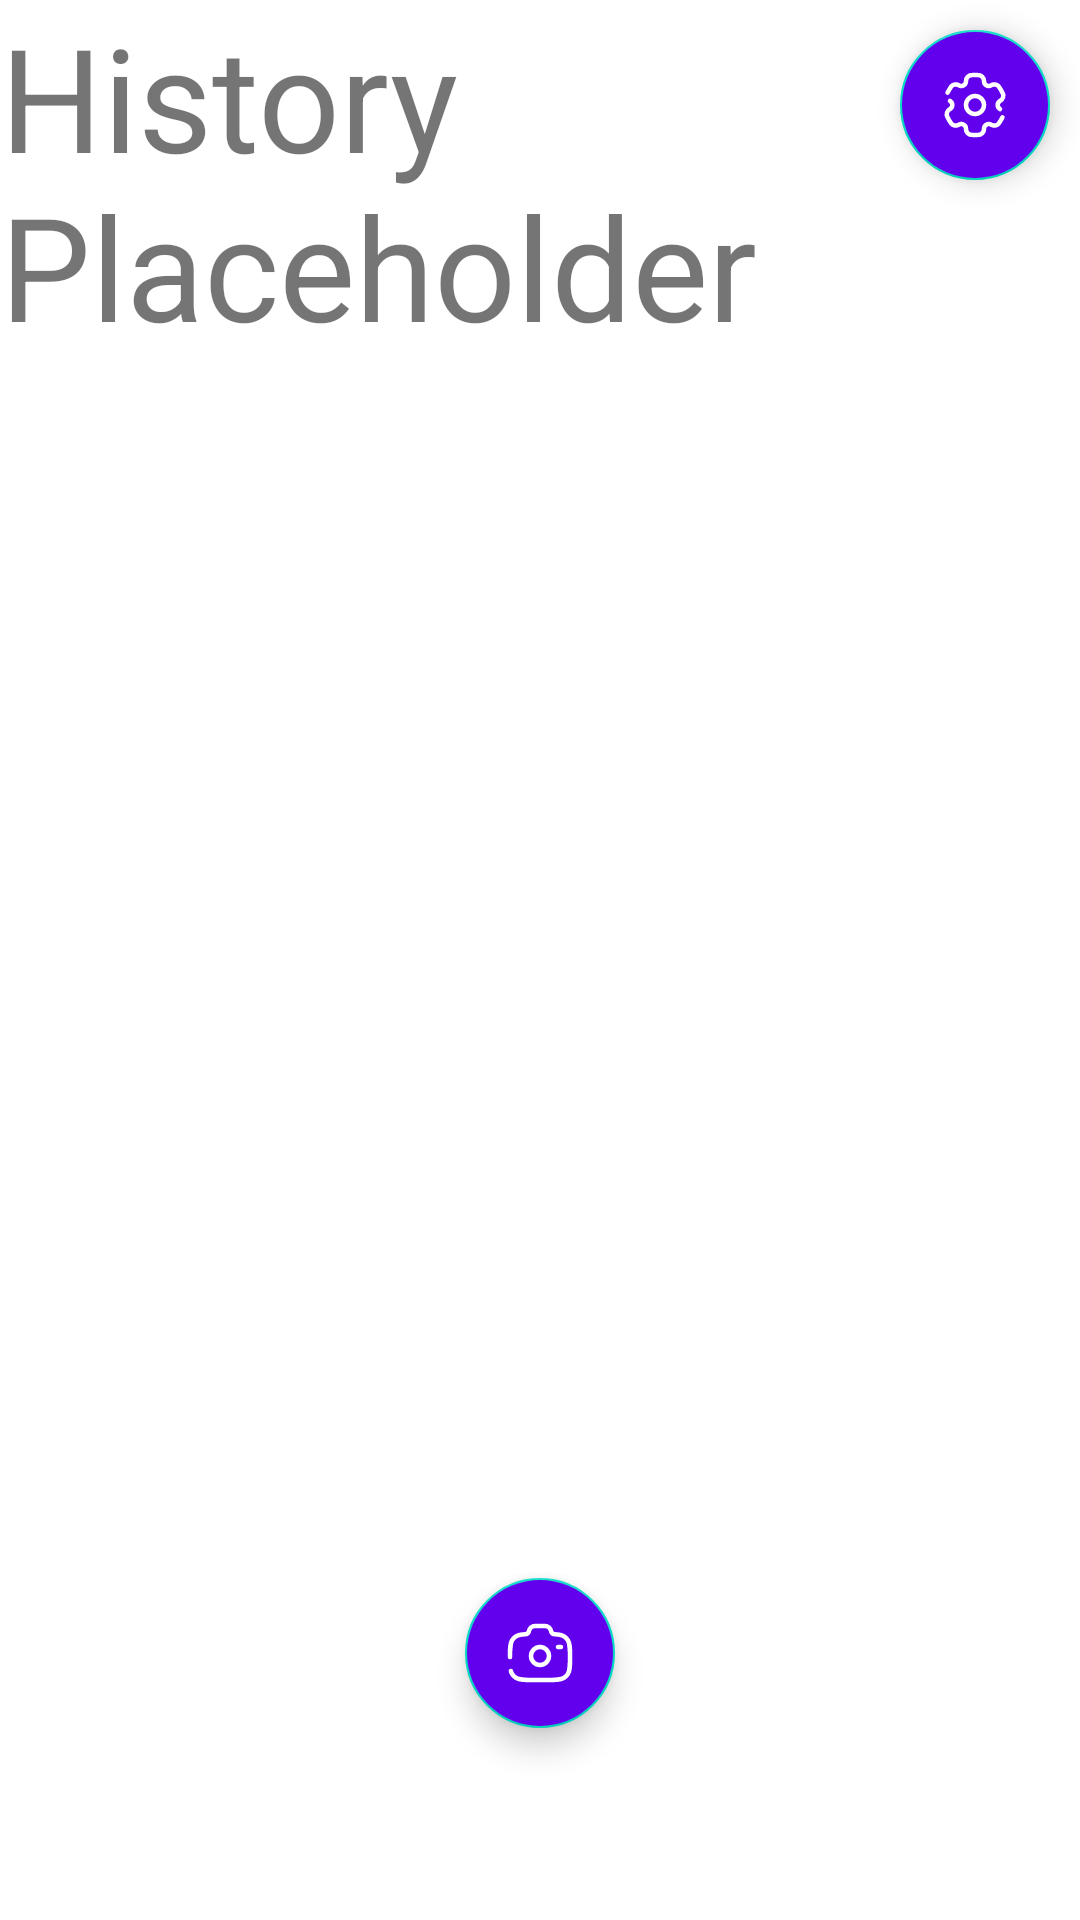

Reconstruct the res/layout file that produces this screen, plus the resources it refers to.
<!-- AndroidManifest.xml: fallback theme Theme.MaterialComponents.DayNight.NoActionBar -->
<!-- res/layout/fragment_main_page.xml -->
<?xml version="1.0" encoding="utf-8"?>
<androidx.constraintlayout.widget.ConstraintLayout xmlns:android="http://schemas.android.com/apk/res/android"
    xmlns:tools="http://schemas.android.com/tools"
    android:layout_width="match_parent"
    android:layout_height="match_parent"
    xmlns:app="http://schemas.android.com/apk/res-auto"
    tools:context=".MainPageFragment">

    <com.google.android.material.floatingactionbutton.FloatingActionButton
        android:id="@+id/settingsFAB"
        android:layout_width="50dp"
        android:layout_height="50dp"
        android:layout_marginTop="10dp"
        android:layout_marginEnd="10dp"
        android:backgroundTint="@color/purple_500"
        android:contentDescription="Settings"
        android:src="@drawable/settings_svgrepo_com"
        app:fabCustomSize="50dp"
        app:layout_constraintEnd_toEndOf="parent"
        app:layout_constraintTop_toTopOf="parent"
        app:tint="@android:color/white" />

    <com.google.android.material.floatingactionbutton.FloatingActionButton
        android:id="@+id/cameraFAB"
        android:layout_width="50dp"
        android:layout_height="50dp"
        android:backgroundTint="@color/purple_500"
        android:contentDescription="Camera"
        android:src="@drawable/camera_svgrepo_com"
        app:fabCustomSize="50dp"
        android:layout_marginBottom="64dp"
        app:layout_constraintBottom_toBottomOf="parent"
        app:layout_constraintEnd_toEndOf="parent"
        app:layout_constraintStart_toStartOf="parent"
        app:tint="@android:color/white" />

    
    <TextView
        android:textSize="48sp"
        android:layout_width="match_parent"
        android:layout_height="match_parent"
        android:text="History Placeholder" />

</androidx.constraintlayout.widget.ConstraintLayout>
<!-- resources referenced by this layout -->
<resources>
  <!-- drawable camera_svgrepo_com (drawable) -->
  <vector xmlns:android="http://schemas.android.com/apk/res/android"
      android:width="800dp"
      android:height="800dp"
      android:viewportWidth="24"
      android:viewportHeight="24">
    <path
        android:pathData="M12,13m-3,0a3,3 0,1 1,6 0a3,3 0,1 1,-6 0"
        android:strokeWidth="1.5"
        android:fillColor="#00000000"
        android:strokeColor="#FFFFFF"/>
    <path
        android:pathData="M2,13.364C2,10.299 2,8.767 2.749,7.667C3.073,7.19 3.49,6.781 3.975,6.463C4.696,5.99 5.597,5.821 6.978,5.761C7.637,5.761 8.204,5.271 8.333,4.636C8.527,3.685 9.378,3 10.366,3H13.634C14.622,3 15.473,3.685 15.667,4.636C15.796,5.271 16.363,5.761 17.022,5.761C18.403,5.821 19.304,5.99 20.025,6.463C20.51,6.781 20.927,7.19 21.251,7.667C22,8.767 22,10.299 22,13.364C22,16.428 22,17.96 21.251,19.061C20.927,19.537 20.51,19.946 20.025,20.265C18.904,21 17.343,21 14.222,21H9.778C6.657,21 5.096,21 3.975,20.265C3.49,19.946 3.073,19.537 2.749,19.061C2.537,18.75 2.386,18.404 2.277,18"
        android:strokeWidth="1.5"
        android:fillColor="#00000000"
        android:strokeColor="#FFFFFF"
        android:strokeLineCap="round"/>
    <path
        android:pathData="M19,10H18"
        android:strokeWidth="1.5"
        android:fillColor="#00000000"
        android:strokeColor="#FFFFFF"
        android:strokeLineCap="round"/>
  </vector>
  <!-- drawable settings_svgrepo_com: vector/xml drawable (drawable, 2214 chars, omitted) -->
  <!-- not gathered from this repository: default colours our renderer supplied (Android Studio template values) -->
  <color name="purple_500">#FF6200EE</color>
</resources>
